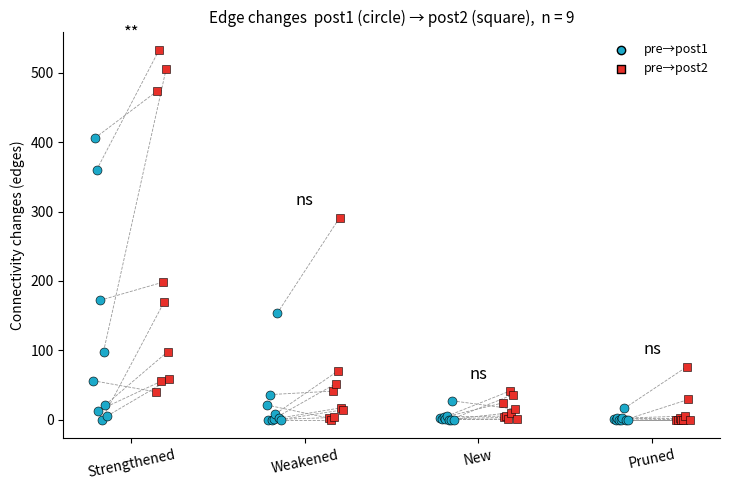
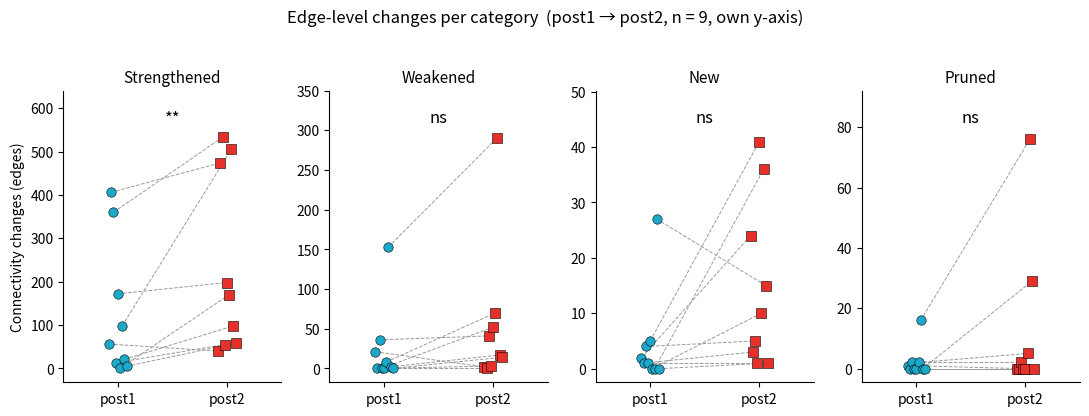

Write Python code to recreate these figures, in order.
# -*- coding: utf-8 -*-
# plot_edge_3f_scatter.py —— STTC 边层面四类计数【配对散点图】（郭峰 Brainoware 图 3f 排版）
#
# 出两版（数据=正文版 实测 post1 vs post2，配对、无对照组）：
#   (1) edge_3f_scatter_single.png —— 单面板，四类同一 y 轴（照郭峰排版；本数据量级差大，新增/修剪会贴地）
#   (2) edge_3f_scatter_panels.png —— 四类各一格、各自 y 轴（点看得清，推荐）
# 每盘一对点：post1(青圆)→post2(红方)，虚线相连；星号=post1 vs post2 配对 Wilcoxon。
# 数据硬编码自 main_edge_change.m 复刻结果；MATLAB 版改读 edge_change_3stage.xlsx 同样作图。
import numpy as np
import matplotlib; matplotlib.use('Agg')
import matplotlib.pyplot as plt
from scipy.stats import wilcoxon

P1 = np.array([[56,21,2,1],[406,0,1,0],[360,36,4,2],[13,0,1,0],[172,1,5,0],[0,8,0,2],[98,153,0,16],[21,2,27,0],[5,0,0,0]])
P2 = np.array([[40,2,24,0],[474,0,3,0],[533,41,5,2],[55,3,1,0],[198,52,41,0],[170,70,10,5],[505,291,36,76],[98,17,15,29],[58,14,1,0]])
CATS = ['Strengthened','Weakened','New','Pruned']
CYAN, RED = '#1CA9C9', '#E8302A'
N = P1.shape[0]
# 固定抖动（不用随机，保证可复现）：9 个点的小横向偏移
JIT = (np.arange(N)-(N-1)/2)/ (N-1) * 0.16

def star(a, b, alt='two-sided'):
    if np.all(a-b == 0): return 'n/a'
    try: p = wilcoxon(a, b, zero_method='wilcox', alternative=alt).pvalue
    except Exception: return 'ns'
    return '***' if p<0.001 else '**' if p<0.01 else '*' if p<0.05 else 'ns'

# ===== (1) 单面板 =====
fig, ax = plt.subplots(figsize=(7.4,5))
for k in range(4):
    xa = k + 1 - 0.18 + JIT*0.5
    xb = k + 1 + 0.18 + JIT*0.5
    for d in range(N):
        ax.plot([xa[d], xb[d]], [P1[d,k], P2[d,k]], '--', color='0.6', lw=0.6, zorder=1)
    ax.scatter(xa, P1[:,k], marker='o', s=42, color=CYAN, edgecolor='k', linewidth=0.4, zorder=3)
    ax.scatter(xb, P2[:,k], marker='s', s=40, color=RED, edgecolor='k', linewidth=0.4, zorder=3)
    ymax = max(P1[:,k].max(), P2[:,k].max())
    ax.text(k+1, ymax+18, star(P1[:,k],P2[:,k]), ha='center', fontsize=12)
ax.set_xticks(range(1,5)); ax.set_xticklabels(CATS, rotation=12)
ax.set_ylabel('Connectivity changes (edges)')
ax.set_title('Edge changes  post1 (circle) → post2 (square),  n = 9', fontsize=11)
ax.scatter([],[],marker='o',color=CYAN,edgecolor='k',label='pre→post1'); ax.scatter([],[],marker='s',color=RED,edgecolor='k',label='pre→post2')
ax.legend(fontsize=9, frameon=False, loc='upper right')
ax.spines[['top','right']].set_visible(False)
plt.tight_layout()
o1=r'E:\Recognition-in-Biological-Neural-Networks\Data\merged\edge_3f_scatter_single.png'
plt.savefig(o1,dpi=160); plt.close(fig); print('WROTE:',o1)

# ===== (2) 四格，各自 y 轴 =====
fig, axes = plt.subplots(1,4, figsize=(11,4.2))
for k, ax in enumerate(axes):
    xa = 1 + JIT; xb = 2 + JIT
    for d in range(N):
        ax.plot([xa[d], xb[d]], [P1[d,k], P2[d,k]], '--', color='0.6', lw=0.7, zorder=1)
    ax.scatter(xa, P1[:,k], marker='o', s=46, color=CYAN, edgecolor='k', linewidth=0.4, zorder=3)
    ax.scatter(xb, P2[:,k], marker='s', s=44, color=RED, edgecolor='k', linewidth=0.4, zorder=3)
    ymax = max(P1[:,k].max(), P2[:,k].max())
    ax.text(1.5, ymax*1.06+1, star(P1[:,k],P2[:,k]), ha='center', fontsize=12)
    ax.set_xlim(0.5,2.5); ax.set_xticks([1,2]); ax.set_xticklabels(['post1','post2'])
    ax.set_ylim(-ymax*0.06, ymax*1.20+1); ax.set_title(CATS[k], fontsize=11)
    ax.spines[['top','right']].set_visible(False)
axes[0].set_ylabel('Connectivity changes (edges)')
fig.suptitle('Edge-level changes per category  (post1 → post2, n = 9, own y-axis)', fontsize=12)
plt.tight_layout(rect=[0,0,1,0.95])
o2=r'E:\Recognition-in-Biological-Neural-Networks\Data\merged\edge_3f_scatter_panels.png'
plt.savefig(o2,dpi=160); print('WROTE:',o2)

print('\npost1 vs post2 星号：')
for k in range(4):
    print('  %-13s 双侧%s 单侧%s' % (CATS[k], star(P1[:,k],P2[:,k]), star(P1[:,k],P2[:,k],'less')))
